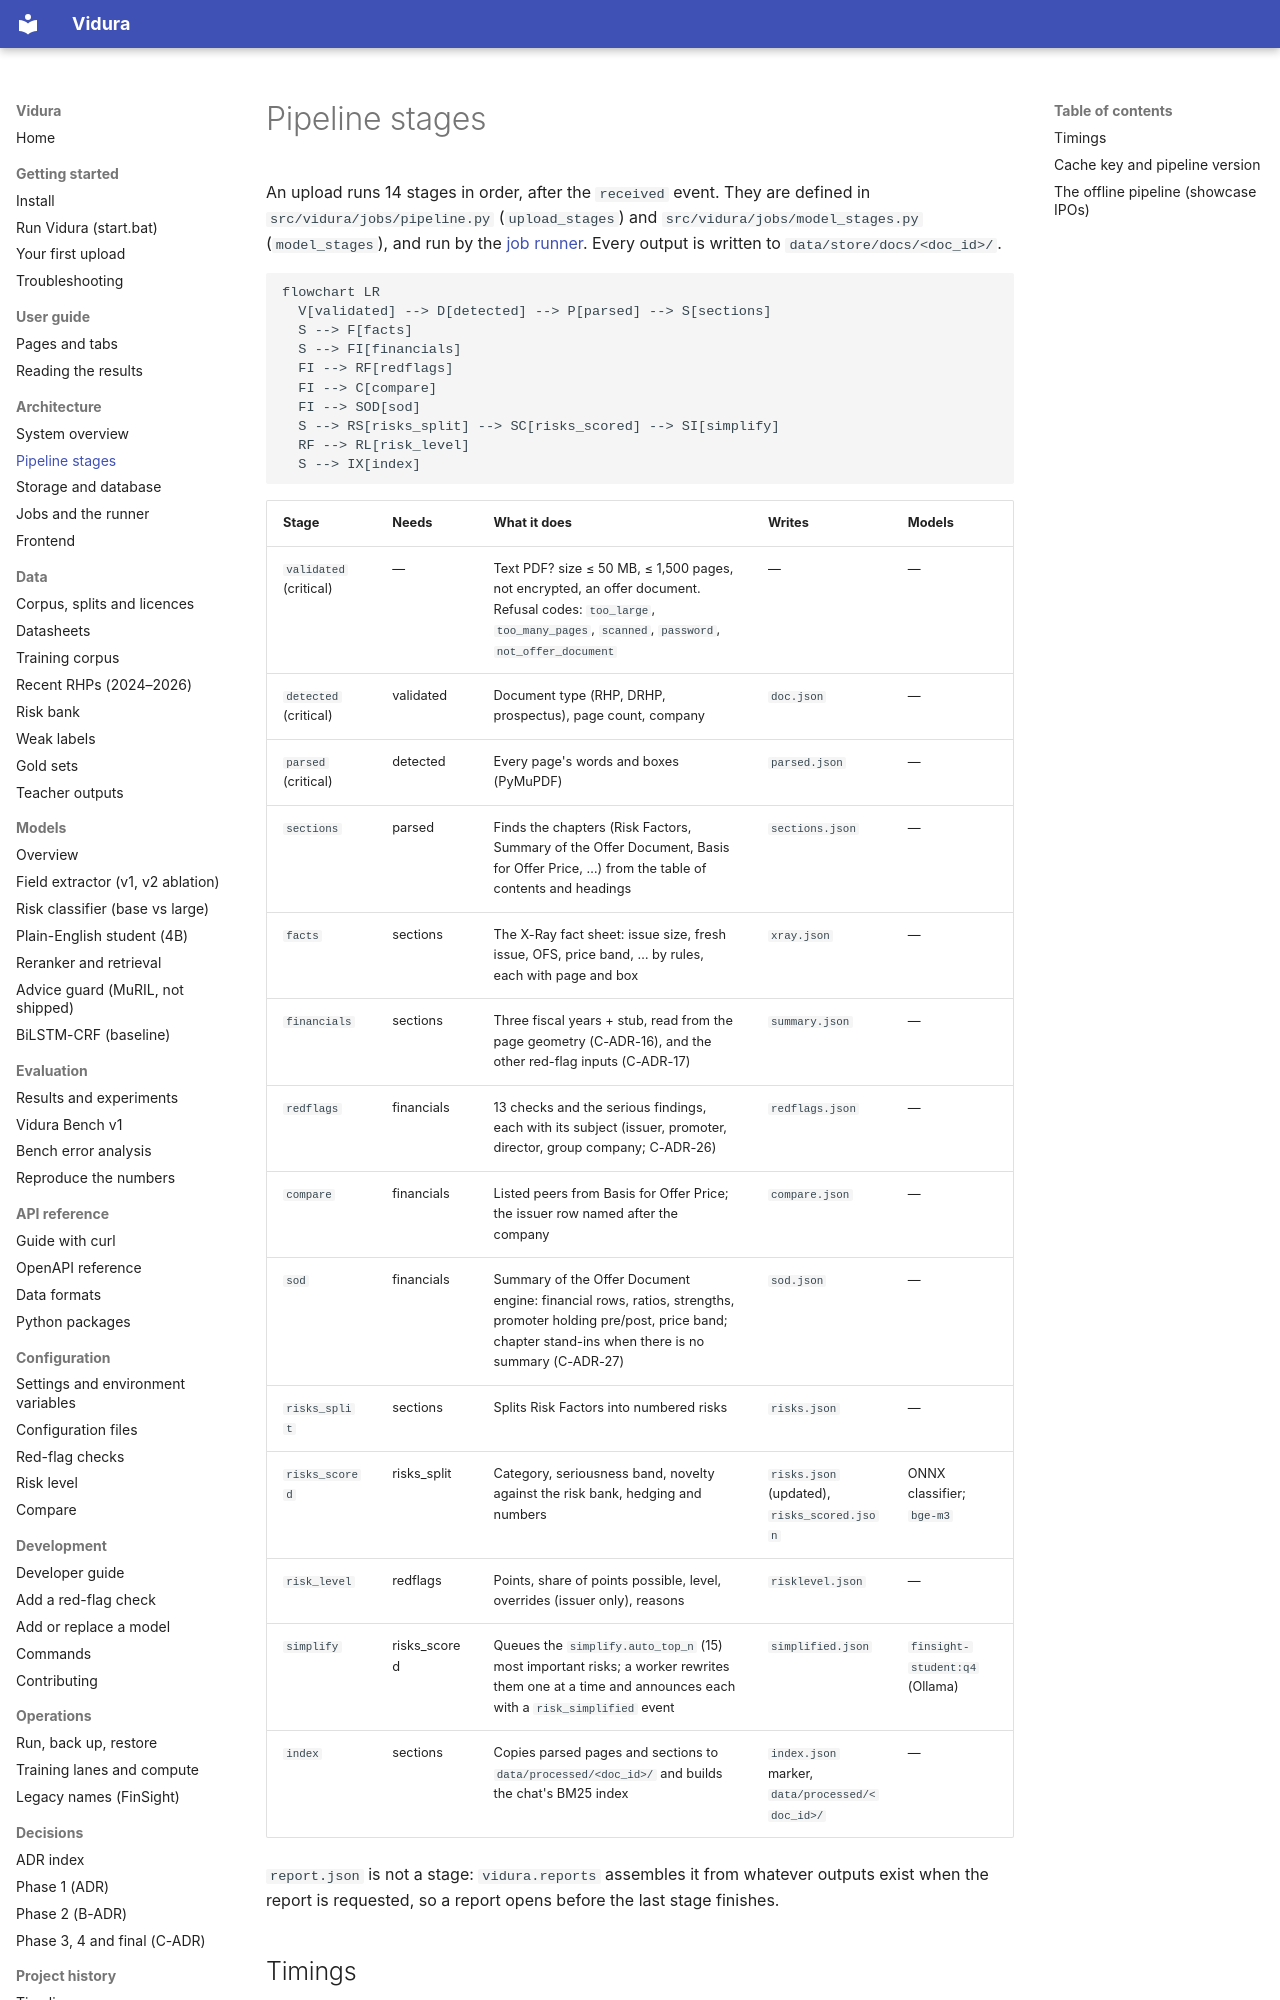

repository: AkshatTm/FinSight-IPO-X-Ray-for-Indian-retail-investors · page: architecture/pipeline/index.html · generator: mkdocs

# Pipeline stages

An upload runs 14 stages in order, after the `received` event. They are defined in
`src/vidura/jobs/pipeline.py` (`upload_stages`) and `src/vidura/jobs/model_stages.py`
(`model_stages`), and run by the [job runner](jobs.md). Every output is written to
`data/store/docs/<doc_id>/`.

```mermaid
flowchart LR
  V[validated] --> D[detected] --> P[parsed] --> S[sections]
  S --> F[facts]
  S --> FI[financials]
  FI --> RF[redflags]
  FI --> C[compare]
  FI --> SOD[sod]
  S --> RS[risks_split] --> SC[risks_scored] --> SI[simplify]
  RF --> RL[risk_level]
  S --> IX[index]
```

| Stage | Needs | What it does | Writes | Models |
| --- | --- | --- | --- | --- |
| `validated` (critical) | — | Text PDF? size ≤ 50 MB, ≤ 1,500 pages, not encrypted, an offer document. Refusal codes: `too_large`, `too_many_pages`, `scanned`, `password`, `not_offer_document` | — | — |
| `detected` (critical) | validated | Document type (RHP, DRHP, prospectus), page count, company | `doc.json` | — |
| `parsed` (critical) | detected | Every page's words and boxes (PyMuPDF) | `parsed.json` | — |
| `sections` | parsed | Finds the chapters (Risk Factors, Summary of the Offer Document, Basis for Offer Price, …) from the table of contents and headings | `sections.json` | — |
| `facts` | sections | The X-Ray fact sheet: issue size, fresh issue, OFS, price band, … by rules, each with page and box | `xray.json` | — |
| `financials` | sections | Three fiscal years + stub, read from the page geometry (C-ADR-16), and the other red-flag inputs (C-ADR-17) | `summary.json` | — |
| `redflags` | financials | 13 checks and the serious findings, each with its subject (issuer, promoter, director, group company; C-ADR-26) | `redflags.json` | — |
| `compare` | financials | Listed peers from Basis for Offer Price; the issuer row named after the company | `compare.json` | — |
| `sod` | financials | Summary of the Offer Document engine: financial rows, ratios, strengths, promoter holding pre/post, price band; chapter stand-ins when there is no summary (C-ADR-27) | `sod.json` | — |
| `risks_split` | sections | Splits Risk Factors into numbered risks | `risks.json` | — |
| `risks_scored` | risks_split | Category, seriousness band, novelty against the risk bank, hedging and numbers | `risks.json` (updated), `risks_scored.json` | ONNX classifier; `bge-m3` |
| `risk_level` | redflags | Points, share of points possible, level, overrides (issuer only), reasons | `risklevel.json` | — |
| `simplify` | risks_scored | Queues the `simplify.auto_top_n` (15) most important risks; a worker rewrites them one at a time and announces each with a `risk_simplified` event | `simplified.json` | `finsight-student:q4` (Ollama) |
| `index` | sections | Copies parsed pages and sections to `data/processed/<doc_id>/` and builds the chat's BM25 index | `index.json` marker, `data/processed/<doc_id>/` | — |

`report.json` is not a stage: `vidura.reports` assembles it from whatever outputs exist when the report
is requested, so a report opens before the last stage finishes.
